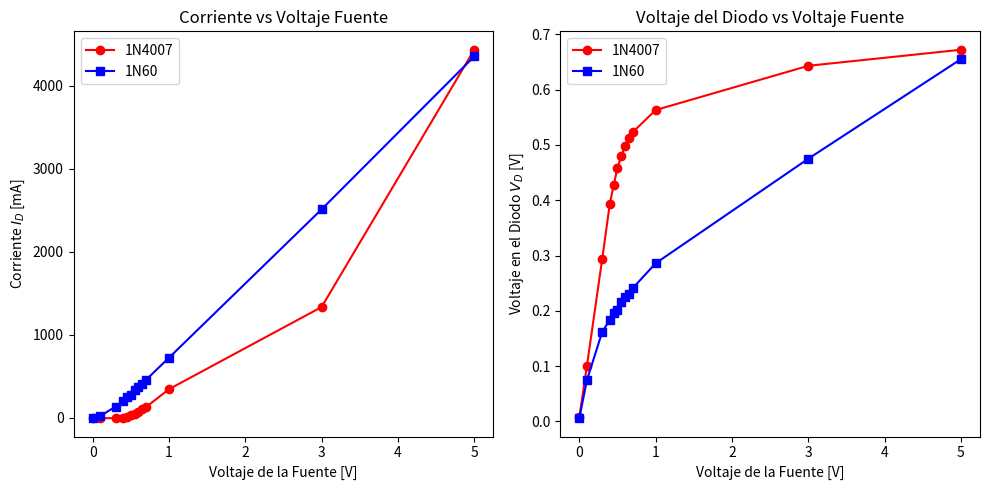

This chart was generated by the following Python code:
import matplotlib.pyplot as plt

voltajeFuente = [0, 0.1, 0.3, 0.4, 0.45, 0.5, 0.55, 0.6, 0.65, 0.7, 1, 3, 5]

voltajeDiodo1N4007 = [7.7, 101, 294, 394, 427, 459, 480, 498, 512, 523, 563, 643, 672]
corrienteDiodo1N4007 = [-3, -4, -4, 1, 10, 35, 52, 75, 110, 130, 345, 1335, 4435]

voltajeDiodo1N60 = [6, 75, 162, 184, 196, 202, 216, 225, 231, 241, 286, 475, 655]
corrienteDiodo1N60 = [-4, 22, 135, 207, 252, 275, 333, 371, 410, 458, 724, 2512, 4355]

voltajeDiodo1N4007 = [v / 1000 for v in voltajeDiodo1N4007]
voltajeDiodo1N60 = [v / 1000 for v in voltajeDiodo1N60]

plt.figure(figsize=(10, 5))
plt.subplot(1, 2, 1)
plt.plot(voltajeFuente, corrienteDiodo1N4007, marker='o', color='red', label='1N4007')
plt.plot(voltajeFuente, corrienteDiodo1N60, marker='s', color='blue', label='1N60')
plt.title('Corriente vs Voltaje Fuente')
plt.xlabel('Voltaje de la Fuente [V]')
plt.ylabel('Corriente $I_D$ [mA]')
plt.legend()

plt.subplot(1, 2, 2)
plt.plot(voltajeFuente, voltajeDiodo1N4007, marker='o', color='red', label='1N4007')
plt.plot(voltajeFuente, voltajeDiodo1N60, marker='s', color='blue', label='1N60')
plt.title('Voltaje del Diodo vs Voltaje Fuente')
plt.xlabel('Voltaje de la Fuente [V]')
plt.ylabel('Voltaje en el Diodo $V_D$ [V]')
plt.legend()

plt.tight_layout()
plt.savefig("graficosValoresRealesDiodos.png")
